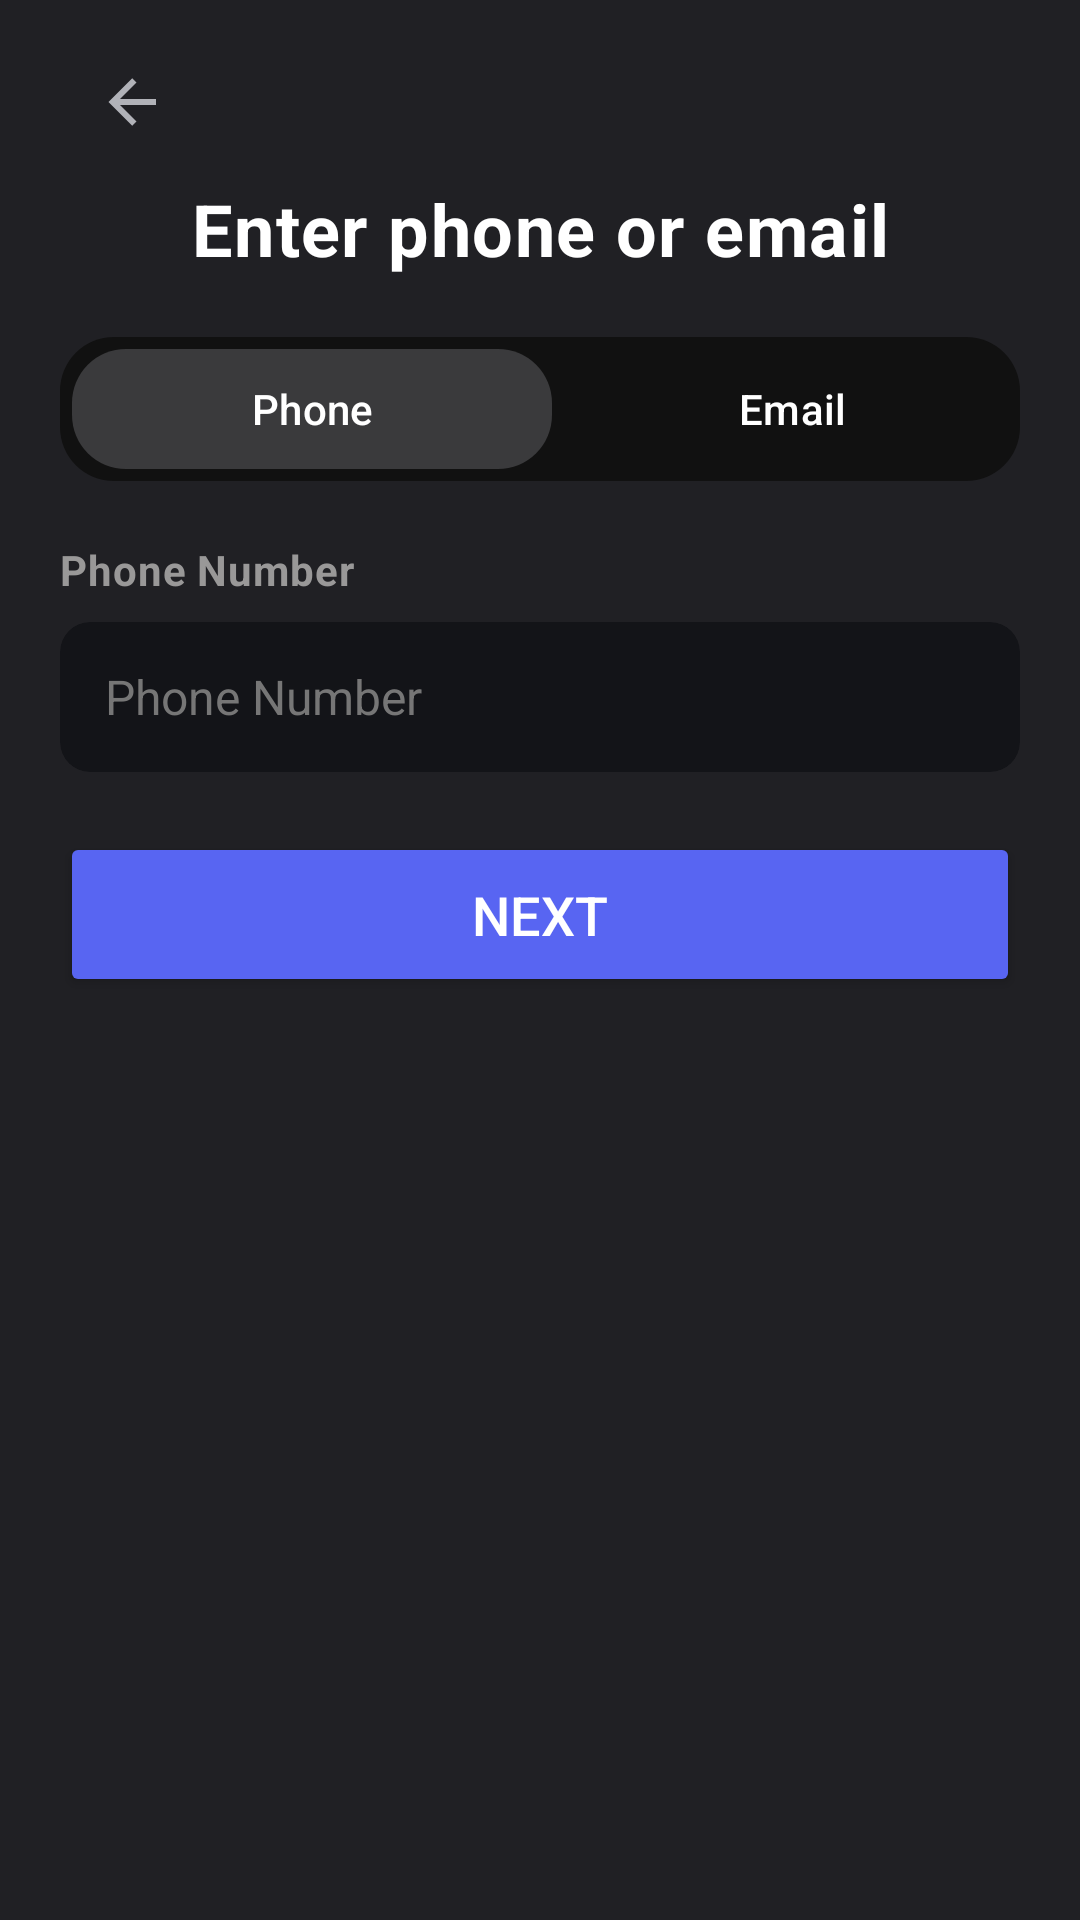

This screen was rendered from an Android layout file. Write that file and the resources it references.
<!-- AndroidManifest.xml: application theme Theme.Doscord -->
<!-- res/layout/activity_register.xml -->
<?xml version="1.0" encoding="utf-8"?>
<androidx.constraintlayout.widget.ConstraintLayout xmlns:android="http://schemas.android.com/apk/res/android"
    xmlns:app="http://schemas.android.com/apk/res-auto"
    xmlns:tools="http://schemas.android.com/tools"
    android:id="@+id/main"
    android:layout_width="match_parent"
    android:layout_height="match_parent"
    android:background="@color/bgGray"
    tools:context=".activities.menu.RegisterActivity">

    <TextView
        android:id="@+id/regServerWarning"
        android:layout_width="0dp"
        android:layout_height="wrap_content"
        android:layout_marginStart="20dp"
        android:layout_marginTop="7dp"
        android:layout_marginEnd="20dp"
        android:letterSpacing="0.02"
        android:text="@string/server_error_check_your_network_connection_and_try_again"
        android:textColor="@color/red"
        android:textSize="12sp"
        android:textStyle="bold"
        android:visibility="gone"
        app:layout_constraintEnd_toEndOf="parent"
        app:layout_constraintStart_toStartOf="parent"
        app:layout_constraintTop_toBottomOf="@id/regWarning" />

    <ImageButton
        android:id="@+id/backBtn"
        android:layout_width="48dp"
        android:layout_height="48dp"
        android:layout_marginStart="20dp"
        android:layout_marginTop="10dp"
        android:background="@android:color/transparent"
        android:contentDescription="@string/back"
        android:onClick="finish"
        android:padding="12dp"
        android:scaleType="centerInside"
        app:layout_constraintStart_toStartOf="parent"
        app:layout_constraintTop_toTopOf="parent"
        app:srcCompat="@drawable/back_arrow"
        app:tint="@color/textGray" />

    <TextView
        android:id="@+id/regTitle"
        android:layout_width="wrap_content"
        android:layout_height="wrap_content"
        android:layout_marginTop="60dp"
        android:gravity="center"
        android:letterSpacing="0.02"
        android:text="@string/phoneOrMail"
        android:textColor="#FFFFFF"
        android:textSize="24sp"
        android:textStyle="bold"
        app:layout_constraintEnd_toEndOf="parent"
        app:layout_constraintStart_toStartOf="parent"
        app:layout_constraintTop_toTopOf="parent" />

    <FrameLayout
        android:id="@+id/regBar"
        android:layout_width="0dp"
        android:layout_height="48dp"
        android:layout_marginStart="20dp"
        android:layout_marginTop="20dp"
        android:layout_marginEnd="20dp"
        android:background="@drawable/input_background"
        android:clipChildren="false"
        android:clipToPadding="false"
        app:layout_constraintEnd_toEndOf="parent"
        app:layout_constraintStart_toStartOf="parent"
        app:layout_constraintTop_toBottomOf="@+id/regTitle">

        <View
            android:id="@+id/regSelector"
            android:layout_width="160dp"
            android:layout_height="match_parent"
            android:layout_gravity="start"
            android:layout_margin="4dp"
            android:background="@drawable/bg_gray_rounded" />

        <LinearLayout
            android:id="@+id/regBtnContainer"
            style="?android:attr/buttonBarStyle"
            android:layout_width="match_parent"
            android:layout_height="match_parent"
            android:orientation="horizontal">

            <Button
                android:id="@+id/regPhoneBtn"
                style="?android:attr/buttonBarButtonStyle"
                android:layout_width="0dp"
                android:layout_height="match_parent"
                android:layout_weight="1"
                android:background="@android:color/transparent"
                android:gravity="center"
                android:text="@string/phone"
                android:textAllCaps="false"
                android:textColor="#FFFFFF" />

            <Button
                android:id="@+id/regEmailBtn"
                style="?android:attr/buttonBarButtonStyle"
                android:layout_width="0dp"
                android:layout_height="match_parent"
                android:layout_weight="1"
                android:background="@android:color/transparent"
                android:gravity="center"
                android:text="@string/email"
                android:textAllCaps="false"
                android:textColor="#FFFFFF" />

        </LinearLayout>
    </FrameLayout>

    <TextView
        android:id="@+id/regLabel"
        android:layout_width="200dp"
        android:layout_height="22dp"
        android:layout_marginStart="20dp"
        android:layout_marginTop="20dp"
        android:letterSpacing="0.02"
        android:text="@string/phone_number"
        android:textColor="@color/labelGray"
        android:textStyle="bold"
        app:layout_constraintStart_toStartOf="parent"
        app:layout_constraintTop_toBottomOf="@+id/regBar" />

    <com.google.android.material.card.MaterialCardView
        android:id="@+id/regIdentifierInputContainer"
        android:layout_width="0dp"
        android:layout_height="wrap_content"
        android:layout_marginStart="20dp"
        android:layout_marginTop="5dp"
        android:layout_marginEnd="20dp"
        android:stateListAnimator="@null"
        app:cardBackgroundColor="#131418"
        app:cardCornerRadius="10dp"
        app:cardElevation="0dp"
        app:cardMaxElevation="0dp"
        app:layout_constraintEnd_toEndOf="parent"
        app:layout_constraintStart_toStartOf="parent"
        app:layout_constraintTop_toBottomOf="@+id/regLabel"
        app:strokeWidth="0dp">

        <EditText
            android:id="@+id/regIdentifierInput"
            android:layout_width="match_parent"
            android:layout_height="50dp"
            android:autofillHints="email, phone_number"
            android:background="@null"
            android:hint="@string/phone_number"
            android:inputType="phone"
            android:paddingStart="15dp"
            android:paddingEnd="15dp"
            android:textColor="#FFFFFF"
            android:textColorHint="#767676"
            android:textSize="16sp"
            tools:ignore="TextFields" />

    </com.google.android.material.card.MaterialCardView>

    <FrameLayout
        android:id="@+id/regNextBtnContainer"
        android:layout_width="0dp"
        android:layout_height="55dp"
        android:layout_marginStart="20dp"
        android:layout_marginTop="20dp"
        android:layout_marginEnd="20dp"
        app:layout_constraintEnd_toEndOf="parent"
        app:layout_constraintStart_toStartOf="parent"
        app:layout_constraintTop_toBottomOf="@id/regIdentifierInputContainer">

        <Button
            android:id="@+id/regNextBtn"
            android:layout_width="match_parent"
            android:layout_height="match_parent"
            android:backgroundTint="#5865f2"
            android:onClick="openRegDisplayActivity"
            android:text="@string/next"
            android:textColor="@color/white"
            android:textSize="18sp" />

        <com.airbnb.lottie.LottieAnimationView
            android:id="@+id/lottieAnim"
            android:layout_width="match_parent"
            android:layout_height="150dp"
            android:layout_gravity="center"
            android:visibility="gone"
            app:layout_constraintBottom_toBottomOf="parent"
            app:layout_constraintEnd_toEndOf="parent"
            app:layout_constraintStart_toStartOf="parent"
            app:layout_constraintTop_toTopOf="parent"
            app:lottie_autoPlay="true"
            app:lottie_loop="true"
            app:lottie_rawRes="@raw/white_loading" />

    </FrameLayout>

    <TextView
        android:id="@+id/regWarning"
        android:layout_width="369dp"
        android:layout_height="wrap_content"
        android:layout_marginStart="20dp"
        android:layout_marginTop="7dp"
        android:layout_marginEnd="20dp"
        android:letterSpacing="0.02"
        android:text="Unable to register using phone number. Please register with an e-mail address."
        android:textColor="#D37070"
        android:textSize="12sp"
        android:textStyle="bold"
        android:visibility="gone"
        app:layout_constraintEnd_toEndOf="parent"
        app:layout_constraintStart_toStartOf="parent"
        app:layout_constraintTop_toBottomOf="@id/regNextBtnContainer" />

</androidx.constraintlayout.widget.ConstraintLayout>
<!-- resources referenced by this layout -->
<resources>
  <color name="bgGray">#202024</color>
  <color name="labelGray">#999898</color>
  <color name="red">#FA777B</color>
  <color name="textGray">#b1b2b8</color>
  <color name="white">#FFFFFFFF</color>
  <!-- drawable back_arrow (drawable) -->
  <vector xmlns:android="http://schemas.android.com/apk/res/android"
      android:width="80dp"
      android:height="80dp"
      android:viewportWidth="80"
      android:viewportHeight="80">
    <path
        android:pathData="M66.667,36.667V43.333L26.667,43.333L45,61.667L40.267,66.4L13.867,40L40.267,13.6L45,18.333L26.667,36.667L66.667,36.667Z"
        android:fillColor="#ABABAB"/>
  </vector>
  <!-- drawable bg_gray_rounded (drawable) -->
  <?xml version="1.0" encoding="utf-8"?>
  <shape xmlns:android="http://schemas.android.com/apk/res/android">
      <solid android:color="#3A3A3C"/> 
  
      <corners android:radius="18dp"/>
  </shape>
  <!-- drawable input_background (drawable) -->
  <?xml version="1.0" encoding="utf-8"?>
  <shape xmlns:android="http://schemas.android.com/apk/res/android"
      android:shape="rectangle">
  
      
      <solid android:color="#111111" />
  
      
      <corners android:radius="18dp" />
  
  </shape>
  <string name="back">Back</string>
  <string name="email">Email</string>
  <string name="next">Next</string>
  <string name="phone">Phone</string>
  <string name="phoneOrMail">Enter phone or email</string>
  <string name="phone_number">Phone Number</string>
  <string name="server_error_check_your_network_connection_and_try_again">Server Error! Check your network connection and try again.</string>
  <style name="Theme.Doscord" parent="Base.Theme.Doscord" />
  <style name="Base.Theme.Doscord" parent="Theme.Material3.DayNight.NoActionBar">
          
          
          <item name="colorOnSurface">#FFFFFF</item>
          <item name="android:textColorPrimary">#FFFFFF</item>
          <item name="android:datePickerDialogTheme">@style/MyDatePickerStyle</item>
      </style>
  <style name="MyDatePickerStyle" parent="Theme.AppCompat.Light.Dialog">
          <item name="colorAccent">@color/purple_500</item>
          <item name="android:windowBackground">@android:color/black</item>
          <item name="android:textColorPrimary">@android:color/white</item>
          <item name="android:textColorSecondary">@android:color/darker_gray</item>
      </style>
  <color name="purple_500">#6200EE</color>
</resources>
